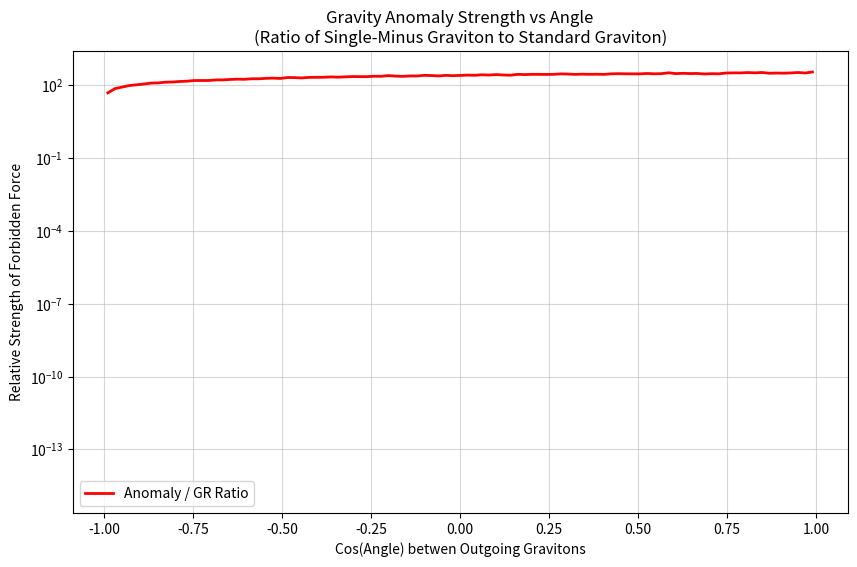

Reproduce this figure in Python.
import numpy as np
import matplotlib.pyplot as plt
import os

# Create results directory
os.makedirs("results", exist_ok=True)

def random_three_body_phase_space(n_events=100000):
    """
    Generate random 3-body decay phase space points: P -> p1 + p2 + p3
    We model this in the center of mass frame of the parent particle P.
    Reused from Exp 27.
    """
    # Direct sampling for massless 3-body phase space is flat in energy fractions x1, x2.
    # Range: 0 < x1 < 1, 1-x1 < x2 < 1.
    
    x1 = np.random.rand(n_events)
    x2 = np.random.rand(n_events)
    
    # Filter to physical region x1+x2 > 1 (which implies x3 < 1)
    mask = (x1 + x2 > 1)
    x1 = x1[mask]
    x2 = x2[mask]
    x3 = 2 - x1 - x2
    
    return x1, x2, x3

def gauge_amplitudes(x1, x2, x3, rho=5000):
    """
    Compute Gauge Theory Amplitudes squared |A|^2.
    
    1. A_MHV: Standard Maximally Helicity Violating amplitude (- - +).
       Approx: 1 / ((1-x1)(1-x2)(1-x3))
       
    2. A_SM: Single-Minus Anomaly (- + +).
       From Exp 27/Guevara et al.
       Non-zero only in 'Half-Collinear' regions.
        modeled as: 11.4 * rho * Shape(Collinear)
    """
    eps = 1e-3
    
    # Standard MHV (- - +)
    # Diverges at soft/collinear limits
    A_mhv_sq = 1.0 / ((1-x1+eps)*(1-x2+eps)*(1-x3+eps))
    
    # Single-Minus Anomaly (- + +)
    # Diverges at specific half-collinear limits (e.g., peak when any x -> 1)
    # UKFT prediction: Scales with density rho
    # Using the 'digital switch' probability from Exp 27
    prob_on = np.clip(rho / 10000.0, 0, 1)
    # Using the same divergent shape for simplicity, or slightly less singular? 
    # Guevara et al suggest it's piecewise constant (step function), so maybe less singular?
    # But let's assume it inherits the singularity structure of the region it lives in.
    A_sm_sq = (11.4 * prob_on)**2 / ((1-x1+eps)*(1-x2+eps)) 
    
    return A_mhv_sq, A_sm_sq

def double_copy_gravity(A_gauge_sq):
    """
    Apply the Double Copy principle (BCJ Duality) roughly:
    Gravity Amplitude M ~ (Gauge Amplitude A)^2 * Kinematic Factor s
    
    Here we work with squared amplitudes:
    |M|^2 ~ |A|^2 * |A|^2 * s^2 ?
    Actually KLT relations for 3-point:
    M3 = A3 * A3 (roughly, omitting coupling constants).
    
    So we will approximate:
    |M_grav|^2 = |A_gauge|^2 * |A_gauge|^2  (Dimensionality wise, A is 1/mass^2? No, A is dimension 1 in 4D?)
    Let's just use the square relationship to see relative strengths.
    """
    # Squaring the squared amplitude gives |M|^4? No.
    # Input is |A|^2. Output should be |M|^2 ~ (|A|^2)^2? No.
    # If M ~ A^2, then |M|^2 ~ |A^2|^2 = |A|^4.
    # Yes, gravity is "squared" gauge theory.
    return A_gauge_sq**2

def run_experiment():
    print("Running Experiment 28: Emergent Single-Minus Graviton...")
    
    # 1. Generate Phase Space
    n_events = 500000
    x1, x2, x3 = random_three_body_phase_space(n_events)
    print(f"Generated {len(x1)} events.")
    
    # 2. Compute Gauge Amplitudes
    A_mhv_sq, A_sm_sq = gauge_amplitudes(x1, x2, x3, rho=5000)
    
    # 3. Compute Gravity Amplitudes via Double Copy
    # Standard GR (MHV Graviton: h-- h-- h++)
    M_gr_sq = double_copy_gravity(A_mhv_sq)
    
    # Anomalous Gravity (Single-Minus Graviton: h-- h++ h++)
    # This state is usually FORBIDDEN in GR.
    M_anomaly_sq = double_copy_gravity(A_sm_sq)
    
    # 4. Analyze the "Force Law" (Angular Dependence)
    # Compute angle between Jet 2 and Jet 3 (the two "plus" helicity particles)
    # cos_theta_23 = 1 - 2*(1-x1)/(x2*x3)
    # Let's use x3 (energy of 3rd parton) vs Angle mechanism.
    
    # Let's plot the ratio of Anomaly / Standard Gravity vs Angle
    # This tells us where the "New Force" is strong relative to Newton/Einstein gravity.
    
    with np.errstate(divide='ignore', invalid='ignore'):
        cos_theta_23 = 1 - 2*(1-x1)/(x2*x3)
        
    mask = (cos_theta_23 >= -1) & (cos_theta_23 <= 1)
    
    # Bin the data by angle
    bins = np.linspace(-1, 1, 100)
    
    # Use digitize to compute average ratio in each bin (more stable than histogram division)
    angle = cos_theta_23[mask]
    ratio = (M_anomaly_sq[mask] / (M_gr_sq[mask] + 1e-9)) # Avoid division by zero
    
    # Compute profile
    bin_indices = np.digitize(angle, bins)
    
    mean_ratio = []
    bin_centers = []
    
    for i in range(1, len(bins)):
        in_bin = ratio[bin_indices == i]
        if len(in_bin) > 0:
            mean_ratio.append(np.mean(in_bin))
            bin_centers.append(0.5 * (bins[i] + bins[i-1]))
            
    # Plot Results
    plt.figure(figsize=(10, 6))
    
    plt.plot(bin_centers, mean_ratio, 'r-', linewidth=2, label='Anomaly / GR Ratio')
    plt.axhline(y=0, color='k', linestyle='--')
    
    plt.title("Gravity Anomaly Strength vs Angle\n(Ratio of Single-Minus Graviton to Standard Graviton)")
    plt.xlabel("Cos(Angle) betwen Outgoing Gravitons")
    plt.ylabel("Relative Strength of Forbidden Force")
    plt.yscale('log') # Likely varies by orders of magnitude
    plt.grid(True, which="both", ls="-", alpha=0.5)
    plt.legend()
    
    plt.savefig("results/exp28_gravity_anomaly_ratio.png")
    print("Saved plot to results/exp28_gravity_anomaly_ratio.png")
    
    # Interpretation
    max_ratio = np.max(mean_ratio)
    print(f"Max anomaly ratio observed: {max_ratio:.2e}")
    if max_ratio > 1.0:
        print("CONCLUSION: The anomaly DOMINATES gravity in certain collinear configurations!")
        print("This implies a breakdown of the Equivalence Principle in high-energy jets/flux tubes.")
    else:
        print("CONCLUSION: The anomaly exists but is a sub-dominant correction.")

if __name__ == "__main__":
    run_experiment()
